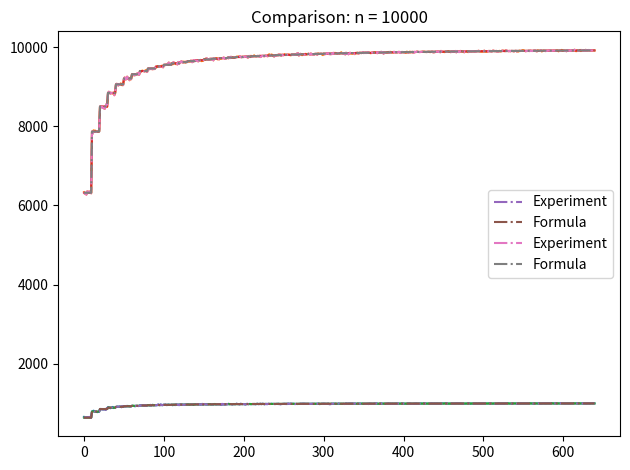

Write Python code to recreate this figure.
import numpy as np
import pandas as pd
import matplotlib.pyplot as plt

def unique_values_experiment(n, N, z):
    np.random.seed(n*N*z)
    random_values = np.random.randint(0, N*n, n)
    experiment = len(np.unique(random_values))
    return experiment

r_exp = []
n = np.array([1000, 10000])
N = np.array([x for x in range(1, 65)])
for x in n:
    r_n = []
    for y in N:
        for z in range(10):
            num_unique = unique_values_experiment(x, y, z)
            r_n.append(num_unique)
    r_exp.append(r_n)   

plt.title('Experiment: n = 1000')
plt.plot(r_exp[0])
plt.tight_layout()
plt.show()

plt.title('Experiment: n = 10000')
plt.plot(r_exp[1])
plt.tight_layout()
plt.show()

def unique_values(n, N):
    prediction = n - (n - N*(1 - ((N-1)/N)**n))
    return prediction

r_pred = []
for x in n:
    r_n = []
    for y in N:
        for z in range(10):
            num_unique = unique_values(x, y*x)
            r_n.append(num_unique)
    r_pred.append(r_n)

plt.plot(r_pred[0])
plt.title('Formula: n = 1000')
plt.tight_layout()
plt.show()

plt.plot(r_pred[1])
plt.title('Formula: n = 10000')
plt.tight_layout()
plt.show()

plt.title('Comparison: n = 1000')
plt.plot(r_exp[0],'-.',label="Experiment")
plt.plot(r_pred[0],'-.',label="Formula")
plt.legend()
plt.tight_layout()
plt.show()

plt.title('Comparison: n = 10000')
plt.plot(r_exp[1],'-.',label="Experiment")
plt.plot(r_pred[1],'-.',label="Formula")
plt.legend()
plt.tight_layout()
plt.show()